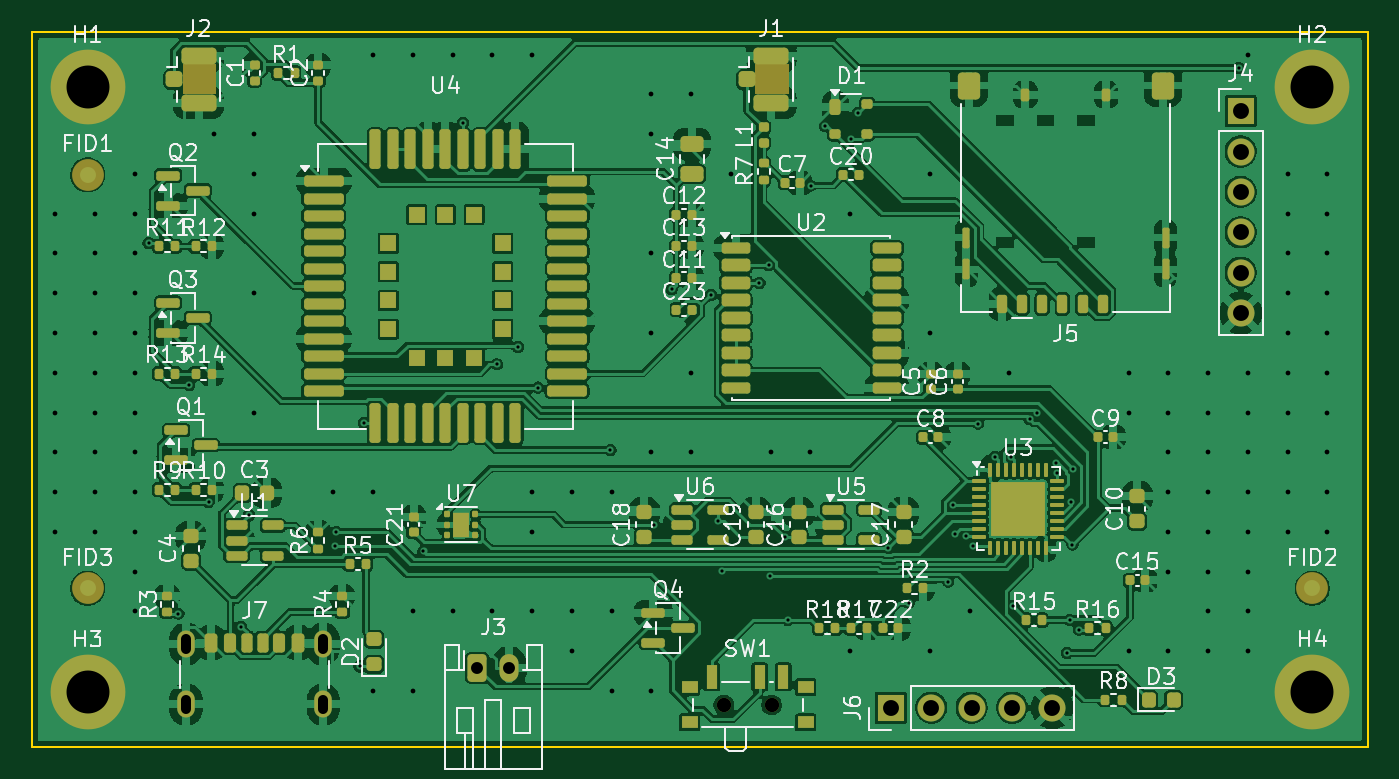
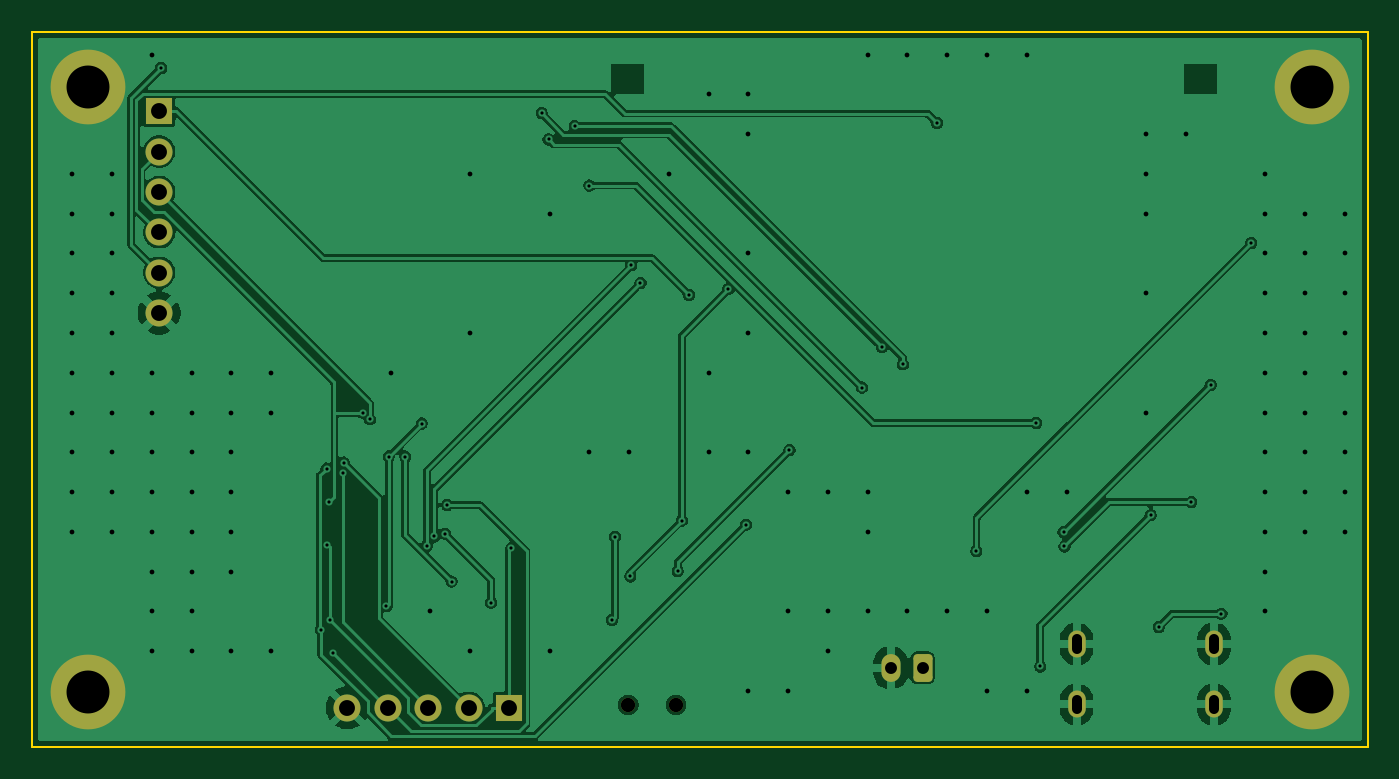
Circuit board: 10 layer files. Board 84.0 x 45.0 mm.
- bottom_copper: iot_node-B_Cu.gbl (80815 bytes)
- bottom_mask: iot_node-B_Mask.gbs (2248 bytes)
- paste: iot_node-B_Paste.gbp (497 bytes)
- bottom_silk: iot_node-B_Silkscreen.gbo (498 bytes)
- outline: iot_node-Edge_Cuts.gm1 (657 bytes)
- top_copper: iot_node-F_Cu.gtl (319722 bytes)
- top_mask: iot_node-F_Mask.gts (14869 bytes)
- paste: iot_node-F_Paste.gtp (13657 bytes)
- top_silk: iot_node-F_Silkscreen.gto (108721 bytes)
- drill: iot_node.drl (4021 bytes)

=== bottom_copper: iot_node-B_Cu.gbl (80815 bytes, source omitted) ===
=== bottom_mask: iot_node-B_Mask.gbs (2248 bytes, source withheld) ===
=== paste: iot_node-B_Paste.gbp ===
%TF.GenerationSoftware,KiCad,Pcbnew,10.0.8-10.0.8~ubuntu24.04.1*%
%TF.CreationDate,2026-11-12T14:24:32+00:00*%
%TF.ProjectId,iot_node,696f745f-6e6f-4646-952e-6b696361645f,v0.0.0*%
%TF.SameCoordinates,Original*%
%TF.FileFunction,Paste,Bot*%
%TF.FilePolarity,Positive*%
%FSLAX46Y46*%
G04 Gerber Fmt 4.6, Leading zero omitted, Abs format (unit mm)*
G04 Created by KiCad (PCBNEW 10.0.8-10.0.8~ubuntu24.04.1) date 2026-11-12 14:24:32*
%MOMM*%
%LPD*%
G01*
G04 APERTURE LIST*
G04 APERTURE END LIST*
M02*

=== bottom_silk: iot_node-B_Silkscreen.gbo ===
%TF.GenerationSoftware,KiCad,Pcbnew,10.0.8-10.0.8~ubuntu24.04.1*%
%TF.CreationDate,2026-11-12T14:24:32+00:00*%
%TF.ProjectId,iot_node,696f745f-6e6f-4646-952e-6b696361645f,v0.0.0*%
%TF.SameCoordinates,Original*%
%TF.FileFunction,Legend,Bot*%
%TF.FilePolarity,Positive*%
%FSLAX46Y46*%
G04 Gerber Fmt 4.6, Leading zero omitted, Abs format (unit mm)*
G04 Created by KiCad (PCBNEW 10.0.8-10.0.8~ubuntu24.04.1) date 2026-11-12 14:24:32*
%MOMM*%
%LPD*%
G01*
G04 APERTURE LIST*
G04 APERTURE END LIST*
M02*

=== outline: iot_node-Edge_Cuts.gm1 ===
%TF.GenerationSoftware,KiCad,Pcbnew,10.0.8-10.0.8~ubuntu24.04.1*%
%TF.CreationDate,2026-11-12T14:24:32+00:00*%
%TF.ProjectId,iot_node,696f745f-6e6f-4646-952e-6b696361645f,v0.0.0*%
%TF.SameCoordinates,Original*%
%TF.FileFunction,Profile,NP*%
%FSLAX46Y46*%
G04 Gerber Fmt 4.6, Leading zero omitted, Abs format (unit mm)*
G04 Created by KiCad (PCBNEW 10.0.8-10.0.8~ubuntu24.04.1) date 2026-11-12 14:24:32*
%MOMM*%
%LPD*%
G01*
G04 APERTURE LIST*
%TA.AperFunction,Profile*%
%ADD10C,0.100000*%
%TD*%
G04 APERTURE END LIST*
D10*
X100000000Y-100000000D02*
X184000000Y-100000000D01*
X184000000Y-145000000D01*
X100000000Y-145000000D01*
X100000000Y-100000000D01*
M02*

=== top_copper: iot_node-F_Cu.gtl (319722 bytes, source omitted) ===
=== top_mask: iot_node-F_Mask.gts (14869 bytes, source omitted) ===
=== paste: iot_node-F_Paste.gtp (13657 bytes, source omitted) ===
=== top_silk: iot_node-F_Silkscreen.gto (108721 bytes, source omitted) ===
=== drill: iot_node.drl ===
M48
; DRILL file KiCad 10.0.8-10.0.8~ubuntu24.04.1 date 2026-11-12T14:24:32
; FORMAT={-:-/ absolute / metric / decimal}
; #@! TF.CreationDate,2026-11-12T14:24:32+00:00
; #@! TF.GenerationSoftware,Kicad,Pcbnew,10.0.8-10.0.8~ubuntu24.04.1
; #@! TF.FileFunction,MixedPlating,1,4
FMAT,2
METRIC
; #@! TA.AperFunction,Plated,PTH,ViaDrill
T1C0.200
; #@! TA.AperFunction,Plated,PTH,ViaDrill
T2C0.300
; #@! TA.AperFunction,Plated,PTH,ComponentDrill
T3C0.600
; #@! TA.AperFunction,Plated,PTH,ComponentDrill
T4C0.750
; #@! TA.AperFunction,Plated,PTH,ComponentDrill
T5C1.000
; #@! TA.AperFunction,Plated,PTH,ComponentDrill
T6C2.700
; #@! TA.AperFunction,NonPlated,NPTH,ComponentDrill
T7C0.900
%
G90
G05
T1
X107.332Y-113.277
X109.21Y-136.596
X109.888Y-122.219
X111.105Y-129.577
X113.151Y-137.428
X113.661Y-130.39
X119.081Y-132.364
X119.135Y-131.466
X120.603Y-139.91
X120.86Y-124.6
X124.619Y-132.665
X127.1Y-105.748
X129.241Y-120.92
X130.553Y-119.836
X131.805Y-122.379
X136.371Y-126.312
X139.107Y-131.0
X140.226Y-116.2
X142.694Y-116.568
X143.137Y-130.741
X143.396Y-133.928
X145.741Y-115.792
X146.312Y-114.689
X146.373Y-134.25
X147.336Y-131.775
X147.521Y-136.985
X148.956Y-109.677
X149.871Y-105.93
X151.519Y-106.777
X151.947Y-105.125
X153.847Y-132.461
X155.126Y-135.905
X157.609Y-134.576
X157.886Y-129.75
X158.017Y-131.563
X158.706Y-131.737
X159.172Y-132.323
X159.488Y-124.643
X160.526Y-126.72
X161.566Y-126.721
X161.709Y-136.123
X162.737Y-124.374
X163.213Y-123.962
X164.394Y-127.098
X164.438Y-127.73
X165.088Y-139.072
X165.262Y-136.997
X165.298Y-129.581
X165.42Y-132.253
X165.471Y-127.476
X165.828Y-137.604
X175.871Y-102.297
T2
X101.45Y-111.45
X101.45Y-113.95
X101.45Y-116.45
X101.45Y-118.95
X101.45Y-121.45
X101.45Y-123.95
X101.45Y-126.45
X101.45Y-128.95
X101.45Y-131.45
X103.95Y-111.45
X103.95Y-113.95
X103.95Y-116.45
X103.95Y-118.95
X103.95Y-121.45
X103.95Y-123.95
X103.95Y-126.45
X103.95Y-128.95
X103.95Y-131.45
X106.45Y-108.95
X106.45Y-111.45
X106.45Y-113.95
X106.45Y-116.45
X106.45Y-118.95
X106.45Y-121.45
X106.45Y-123.95
X106.45Y-126.45
X106.45Y-128.95
X106.45Y-131.45
X106.45Y-133.95
X106.45Y-136.45
X111.45Y-106.45
X113.95Y-106.45
X113.95Y-108.95
X113.95Y-111.45
X113.95Y-116.45
X113.95Y-123.95
X118.95Y-128.95
X121.45Y-101.45
X121.45Y-128.95
X121.45Y-141.45
X123.95Y-101.45
X123.95Y-136.45
X123.95Y-141.45
X126.45Y-101.45
X126.45Y-136.45
X128.95Y-101.45
X128.95Y-136.45
X131.45Y-101.45
X131.45Y-128.95
X131.45Y-131.45
X131.45Y-136.45
X133.95Y-128.95
X133.95Y-136.45
X133.95Y-138.95
X136.45Y-128.95
X136.45Y-136.45
X136.45Y-141.45
X138.95Y-103.95
X138.95Y-106.45
X138.95Y-113.95
X138.95Y-118.95
X138.95Y-126.45
X138.95Y-141.45
X141.45Y-103.95
X141.45Y-121.45
X141.45Y-126.45
X143.95Y-108.95
X146.45Y-126.45
X148.95Y-126.45
X151.45Y-111.45
X151.45Y-138.95
X156.45Y-108.95
X156.45Y-118.95
X156.45Y-138.95
X158.95Y-136.45
X161.45Y-121.45
X168.95Y-121.45
X168.95Y-123.95
X168.95Y-138.95
X171.45Y-121.45
X171.45Y-123.95
X171.45Y-126.45
X171.45Y-128.95
X171.45Y-131.45
X171.45Y-133.95
X171.45Y-138.95
X173.95Y-121.45
X173.95Y-123.95
X173.95Y-126.45
X173.95Y-128.95
X173.95Y-131.45
X173.95Y-133.95
X173.95Y-136.45
X173.95Y-138.95
X176.45Y-101.45
X176.45Y-121.45
X176.45Y-123.95
X176.45Y-126.45
X176.45Y-128.95
X176.45Y-131.45
X176.45Y-133.95
X176.45Y-136.45
X176.45Y-138.95
X178.95Y-108.95
X178.95Y-111.45
X178.95Y-113.95
X178.95Y-116.45
X178.95Y-118.95
X178.95Y-121.45
X178.95Y-123.95
X178.95Y-126.45
X178.95Y-128.95
X178.95Y-131.45
X181.45Y-108.95
X181.45Y-111.45
X181.45Y-113.95
X181.45Y-116.45
X181.45Y-118.95
X181.45Y-121.45
X181.45Y-123.95
X181.45Y-126.45
X181.45Y-128.95
X181.45Y-131.45
T4
X128.0Y-140.0
X130.0Y-140.0
T5
X154.0Y-142.5
X156.54Y-142.5
X159.08Y-142.5
X161.62Y-142.5
X164.16Y-142.5
X176.0Y-105.0
X176.0Y-107.54
X176.0Y-110.08
X176.0Y-112.62
X176.0Y-115.16
X176.0Y-117.7
T6
X103.5Y-103.5
X103.5Y-141.5
X180.5Y-103.5
X180.5Y-141.5
T7
X143.5Y-142.33
X146.5Y-142.33
T3
X109.68Y-138.2G85X109.68Y-138.8
G05
X109.68Y-142.0G85X109.68Y-142.6
G05
X118.32Y-138.2G85X118.32Y-138.8
G05
X118.32Y-142.0G85X118.32Y-142.6
G05
M30
